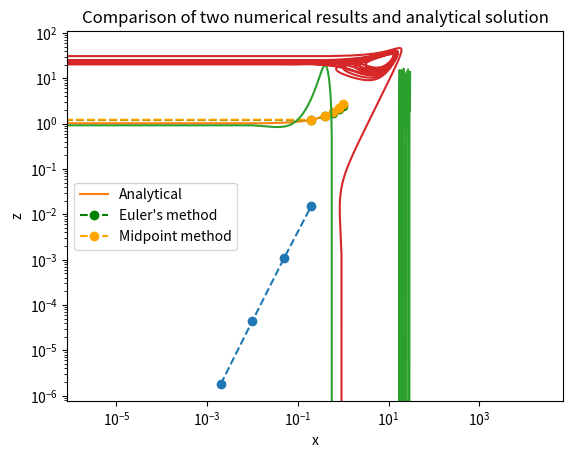

Here is the Python script that generated this plot: (Note: this script raises an exception after producing the figure.)
import numpy as np      # Import related packages. Numpy: Fundamental scientific computing package.
import math             # Math: Fundamentatal mathematical operations.

h = 0.20                # You can change h here, h=0.2,0.05,0.01,0.002
nsteps = math.floor(1/h)# Number of iterations for t=1 with the time step h
f = lambda t , y : y    # Defination of the function f(t,y)=y
y = 1                   # Initial value. y(t=0)=1.
t = 0                   # start from t=0
for i in range(nsteps):
    t_mid = t + h/2               # midpoint of t: t_n+1/2=t_n+h/2
    y_mid = y + h/2 * f(t,y)      # midpoint of y: y_n+1/2=y_n+h/2*f(t_n,y_n)
    y = (y + h * f(t_mid, y_mid)) # iteration with the midpoint method: y_n+1=y_n+h*f(y_n+1/2,t_n+1/2).
    t = t + h                     # Update of current time

print(f'Using the midpoint method with h =', h, 'y(1) =', y)

diff = abs(y - math.exp(1))       # Error of the numerical solution.
print(f'The difference between the numerical and analytical solutions is', diff)

import matplotlib.pyplot as plt

# Please calculate difference between analytical solution and nuemrical solution using previous code section.
hs=[0.002,0.01,0.05,0.2]       #h values
diffs=[1.80947117e-06,4.49658991e-05,0.00109077410,0.015573665259]       #Difference between numerical and analytical solution

# Plot time step vs error in dual log scale.
plt.plot(hs,diffs,'--o')
plt.xlabel('h')
plt.ylabel('diff')
plt.xscale('log')
plt.yscale('log')
plt.axis('equal')
plt.grid()
plt.show()

#analytical solution 
h = 0.02
nsteps = math.floor(1/h)       # Number of iterations, 1s.
t_a = np.zeros(nsteps+1)       # Initialize zero arrays to store time evolution history.
y_a = np.zeros(nsteps+1)       # You can also use Python list for same purpose
t_a[0] = 0                     # Initial value. T(t=0)=100.
y_a[0] = 1
for i in range(nsteps):        # Analytical solution loop
    t_a[i+1] = t_a[i] + h      # Update time poinr first, so we can calculate analytical results for next time point.
    y_a[i+1] = math.exp(t_a[i+1]) # Analytical solution: y(t) = e ^ (t)

#numerical solution with Euler's method    
h = 0.2
nsteps = math.floor(1/h) 
t_e = np.zeros(nsteps+1)
y_e = np.zeros(nsteps+1)
t_e[0] = 0
y_e[0] = 1
for i in range(nsteps):        # Euler's method solution loop
    y_e[i+1] = y_e[i] + h * f(t_e[i],y_e[i])    # Euler iteration step, array implementation. yn+1 = yn + h * f(yn,tn).
    t_e[i+1] = t_e[i] + h                       # Update time t.

#numerical solution with midpoint method
t_m = np.zeros(nsteps+1)
y_m = np.zeros(nsteps+1)
t_m[0] = 0
y_m[0] = 1
for i in range(nsteps):        # Midpoint method solution loop
    t_mid = t_m[i] + h/2                        # Midpoint tn+1/2 = tn + h / 2
    y_mid = y_m[i] + h / 2 * f(t_m[i], y_m[i])  # Midpoint yn+1/2 = yn + h / 2 * f(tn+1/2 , yn+1/2)
    y_m[i+1] = y_m[i] + h * f(t_mid, y_mid)     # yn+1 = yn + h * f(tn+1/2 , yn+1/2)
    t_m[i+1] = t_m[i] + h                       # Update time t.

# Plot t-y diagram of all three methods in the same plot to see the difference.
plt.plot(t_a,y_a,label='Analytical')
plt.plot(t_e,y_e,'--o',color='g',label='Euler\'s method')
plt.plot(t_m,y_m,'--o',color='orange',label='Midpoint method')
plt.xlabel('t')
plt.ylabel('y')
plt.title('Comparison of two numerical results and analytical solution')
plt.grid()
plt.legend()
plt.show()

# Defination fx, fy, and fz
fx = lambda x,y,z,t : 10 * (y - x)        # fx = dx/dt = 10(y - x)
fy = lambda x,y,z,t : x * (27 - z) - y    # fy = dy/dt = x(27 - z) - y
fz = lambda x,y,z,t : x * y - 8/3 * z     # fz = dz/dt = xy - 8/3 * z


h = 0.01                        # Setting up time step
nsteps = math.floor(30/h)       # Number of iterations, 30s.
x = np.zeros(nsteps+1)          # Initialize zero arrays for evolution history of x, y, z with t.
y = np.zeros(nsteps+1)
z = np.zeros(nsteps+1)
t = np.zeros(nsteps+1)
x[0] = 1                        # Initial value for this problem x(0) = 1, y(0) = 0, z(0) = 0
y[0] = 0
z[0] = 0
t[0] = 0

for i in range(nsteps):         # Mid point solution loop
    x_dot = fx(x[i],y[i],z[i],t[i])    # Calculate derivatives
    y_dot = fy(x[i],y[i],z[i],t[i])
    z_dot = fz(x[i],y[i],z[i],t[i])
    x_mid = x[i] + x_dot * h / 2       # Update midpoint values
    y_mid = y[i] + y_dot * h / 2
    z_mid = z[i] + z_dot * h / 2
    t_mid = t[i] + h / 2
    # Calculate x, y, z, t through midpoint method
    x[i+1] = x[i] + h * fx(x_mid,y_mid,z_mid,t_mid)
    y[i+1] = y[i] + h * fy(x_mid,y_mid,z_mid,t_mid)
    z[i+1] = z[i] + h * fz(x_mid,y_mid,z_mid,t_mid)
    t[i+1] = t[i] + h

plt.plot(t,x)
plt.xlabel('t')
plt.ylabel('x')
plt.show()

plt.plot(x,z)
plt.xlabel('x')
plt.ylabel('z')
plt.show()

from matplotlib.animation import FuncAnimation
import matplotlib
matplotlib.rcParams['animation.embed_limit'] = 512
from IPython.display import HTML

fig, ax = plt.subplots()
line, = ax.plot([],[])
scatter = ax.scatter([],[])
ax.set_xlim(-20,20)
ax.set_ylim(0,50)

ani_x = []
ani_z = []
def animate(i):
    ani_x.append(x[2*i])
    ani_z.append(z[2*i])
    line.set_data(ani_x,ani_z)
    scatter.set_offsets([ani_x[-1],ani_z[-1]])
    return line,scatter

ani = FuncAnimation(fig,animate,frames=1500,interval=20,repeat=False)
HTML(ani.to_jshtml())

x1 = np.zeros(nsteps+1)
y1 = np.zeros(nsteps+1)
z1 = np.zeros(nsteps+1)
t1 = np.zeros(nsteps+1)
x1[0] = 1
y1[0] = 0.01
z1[0] = 0.01
t1[0] = 0

for i in range(nsteps):
    x_dot = fx(x1[i],y1[i],z1[i],t1[i])
    y_dot = fy(x1[i],y1[i],z1[i],t1[i])
    z_dot = fz(x1[i],y1[i],z1[i],t1[i])
    x_mid = x1[i] + x_dot * h / 2
    y_mid = y1[i] + y_dot * h / 2
    z_mid = z1[i] + z_dot * h / 2
    t_mid = t1[i] + h / 2
    x1[i+1] = x1[i] + h * fx(x_mid,y_mid,z_mid,t_mid)
    y1[i+1] = y1[i] + h * fy(x_mid,y_mid,z_mid,t_mid)
    z1[i+1] = z1[i] + h * fz(x_mid,y_mid,z_mid,t_mid)
    t1[i+1] = t1[i] + h

plt.plot(t,x,label='Initial value (1,0,0)')
plt.plot(t1,x1,label='Initial value (1,0.01,0.01)')
plt.legend()
plt.xlabel('t')
plt.ylabel('x')
plt.show()

plt.plot(x,z,label='Initial value (1,0,0)')
plt.plot(x1,z1,label='Initial value (1,0.01,0.01)')
plt.legend()
plt.xlabel('x')
plt.ylabel('z')
plt.show()

fig, ax = plt.subplots()
line, = ax.plot([],[])
scatter = ax.scatter([],[])
line1, = ax.plot([],[])
scatter1 = ax.scatter([],[])
ax.set_xlim(-20,20)
ax.set_ylim(0,50)

ani_x = []
ani_z = []
ani_x1 = []
ani_z1 = []
def animate(i):
    ani_x.append(x[2*i])
    ani_z.append(z[2*i])
    ani_x1.append(x1[2*i])
    ani_z1.append(z1[2*i])
    line.set_data([ani_x],[ani_z])
    line1.set_data([ani_x1],[ani_z1])
    line1.set_color('orange')
    scatter.set_offsets([ani_x[-1], ani_z[-1]])
    scatter1.set_offsets([ani_x1[-1], ani_z1[-1]])
    scatter1.set_color('orange')
    return line,scatter

ani = FuncAnimation(fig,animate,frames=1500,interval=20,repeat=False)
HTML(ani.to_jshtml())

fx = lambda x,y,z,t : 10 * (y - x)
fy = lambda x,y,z,t : x * (20 - z) - y
fz = lambda x,y,z,t : x * y - 8/3 * z

h = 0.01
nsteps = math.floor(30/h)
x2 = np.zeros(nsteps+1)
y2 = np.zeros(nsteps+1)
z2 = np.zeros(nsteps+1)
t2 = np.zeros(nsteps+1)
x2[0] = 1
y2[0] = 0
z2[0] = 0
t2[0] = 0

for i in range(nsteps):
    x_dot = fx(x2[i],y2[i],z2[i],t2[i])
    y_dot = fy(x2[i],y2[i],z2[i],t2[i])
    z_dot = fz(x2[i],y2[i],z2[i],t2[i])
    x_mid = x2[i] + x_dot * h / 2
    y_mid = y2[i] + y_dot * h / 2
    z_mid = z2[i] + z_dot * h / 2
    t_mid = t2[i] + h / 2
    x2[i+1] = x2[i] + h * fx(x_mid,y_mid,z_mid,t_mid)
    y2[i+1] = y2[i] + h * fy(x_mid,y_mid,z_mid,t_mid)
    z2[i+1] = z2[i] + h * fz(x_mid,y_mid,z_mid,t_mid)
    t2[i+1] = t2[i] + h

plt.plot(x,z,label='Equation parameter 27')
plt.plot(x2,z2,label='Equation parameter 20')
plt.xlabel('x')
plt.ylabel('z')
plt.show()

fig, ax = plt.subplots()
line, = ax.plot([],[])
scatter = ax.scatter([],[])
line1, = ax.plot([],[])
scatter1 = ax.scatter([],[])
ax.set_xlim(-20,20)
ax.set_ylim(0,50)

ani_x = []
ani_z = []
ani_x2 = []
ani_z2 = []
def animate(i):
    ani_x.append(x[2*i])
    ani_z.append(z[2*i])
    ani_x2.append(x2[2*i])
    ani_z2.append(z2[2*i])
    line.set_data([ani_x],[ani_z])
    line1.set_data([ani_x2],[ani_z2])
    line1.set_color('orange')
    scatter.set_offsets([ani_x[-1], ani_z[-1]])
    scatter1.set_offsets([ani_x2[-1], ani_z2[-1]])
    scatter1.set_color('orange')
    return line,scatter

ani = FuncAnimation(fig,animate,frames=1500,interval=20,repeat=False)
HTML(ani.to_jshtml())



